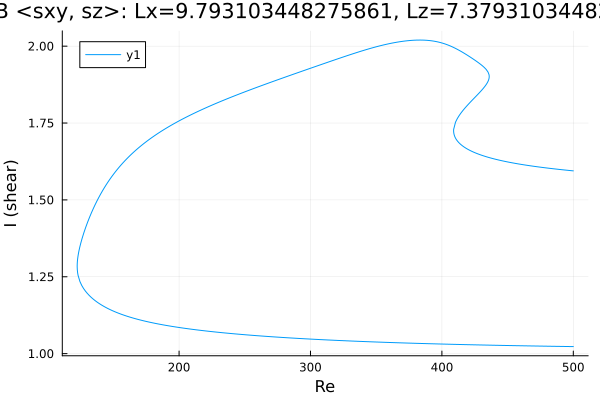

The data file committed next to this chart (first rows):
Re, shear
500.0, 1.594
499, 1.595
497.6, 1.595
496.2, 1.596
494.8, 1.597
493.4, 1.597
492, 1.598
490.6, 1.599
489.1, 1.599
487.7, 1.6
486.3, 1.601
484.9, 1.601
483.5, 1.602
482.1, 1.603
480.7, 1.603
479.2, 1.604
477.8, 1.605
476.4, 1.606
475, 1.606
473.6, 1.607
472.2, 1.608
470.8, 1.609
469.3, 1.61
467.9, 1.611
466.5, 1.611
465.1, 1.612
463.7, 1.613
462.3, 1.614
460.9, 1.615
459.4, 1.616
458, 1.617
456.6, 1.618
455.2, 1.619
453.8, 1.62
452.4, 1.622
451, 1.623
449.5, 1.624
448.1, 1.625
446.7, 1.626
445.3, 1.628
443.9, 1.629
442.5, 1.63
441.1, 1.632
439.6, 1.633
438.2, 1.635
436.8, 1.637
435.4, 1.638
434, 1.64
432.6, 1.642
431.2, 1.644
429.7, 1.646
428.3, 1.648
426.9, 1.65
425.5, 1.653
424.1, 1.655
422.7, 1.658
421.3, 1.661
419.8, 1.664
418.4, 1.668
417, 1.672
... 680 more rows
